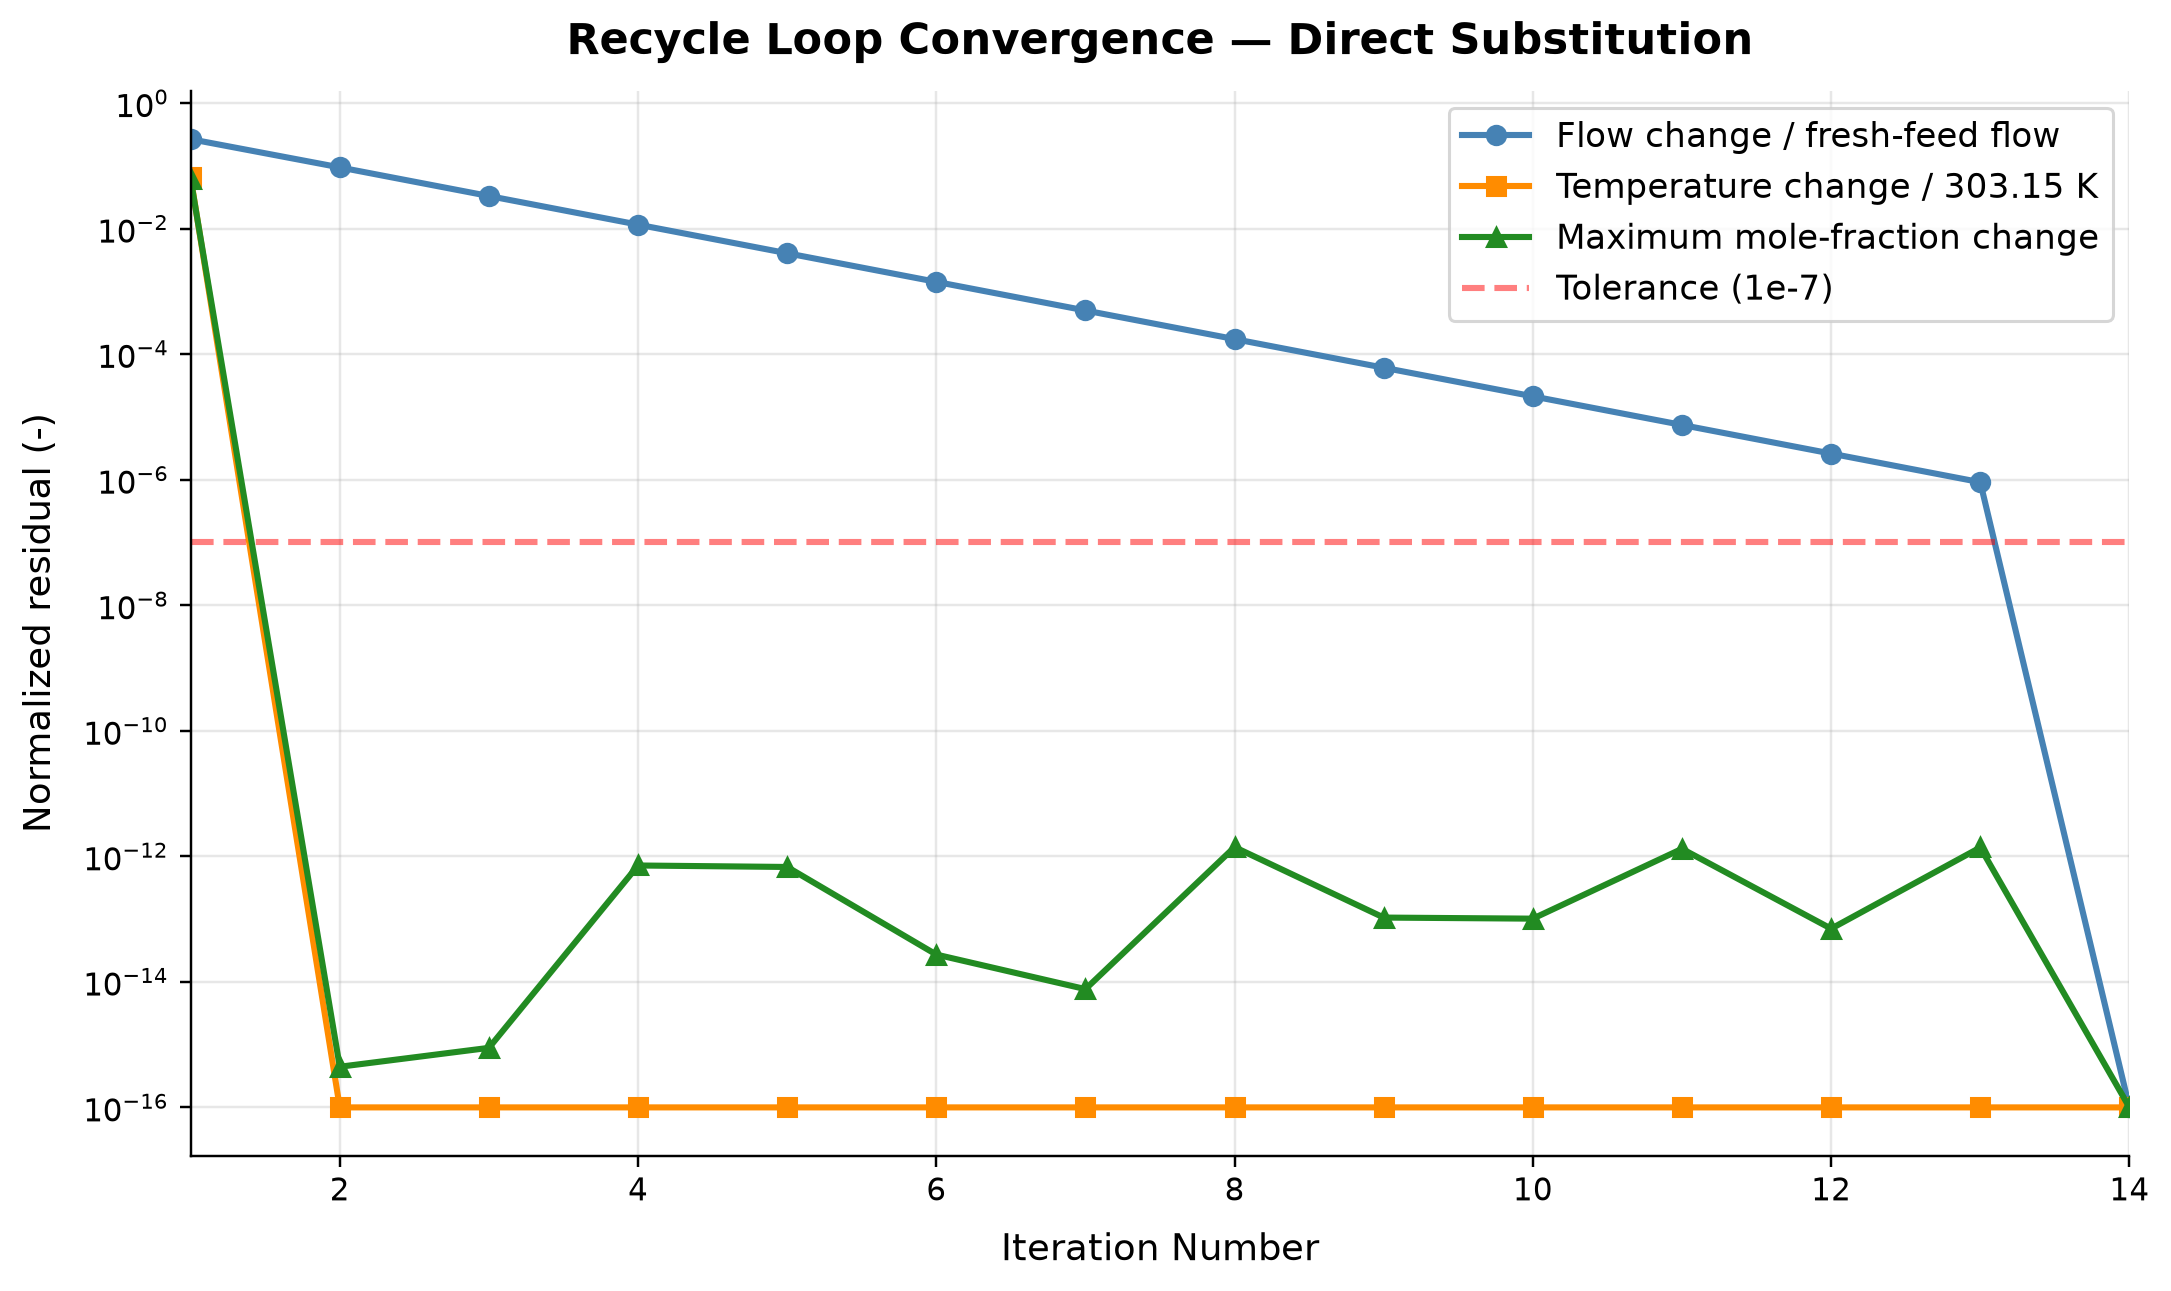

The file beside this chart, header and first rows:
panel, series, point, x_label, y_label, x, y, finite
1, Flow change / fresh-feed flow, 0, Iteration Number, Normalized residual (-), 1.0, 0.2659, True
1, Flow change / fresh-feed flow, 1, Iteration Number, Normalized residual (-), 2.0, 0.09447, True
1, Flow change / fresh-feed flow, 2, Iteration Number, Normalized residual (-), 3.0, 0.03306, True
1, Flow change / fresh-feed flow, 3, Iteration Number, Normalized residual (-), 4.0, 0.01157, True
1, Flow change / fresh-feed flow, 4, Iteration Number, Normalized residual (-), 5.0, 0.00405, True
1, Flow change / fresh-feed flow, 5, Iteration Number, Normalized residual (-), 6.0, 0.001418, True
1, Flow change / fresh-feed flow, 6, Iteration Number, Normalized residual (-), 7.0, 0.0004962, True
1, Flow change / fresh-feed flow, 7, Iteration Number, Normalized residual (-), 8.0, 0.0001737, True
1, Flow change / fresh-feed flow, 8, Iteration Number, Normalized residual (-), 9.0, 6.077989684825297e-05, True
1, Flow change / fresh-feed flow, 9, Iteration Number, Normalized residual (-), 10.0, 2.1272964116942605e-05, True
1, Flow change / fresh-feed flow, 10, Iteration Number, Normalized residual (-), 11.0, 7.445535142978769e-06, True
1, Flow change / fresh-feed flow, 11, Iteration Number, Normalized residual (-), 12.0, 2.6059378925856434e-06, True
1, Flow change / fresh-feed flow, 12, Iteration Number, Normalized residual (-), 13.0, 9.120806573628215e-07, True
1, Flow change / fresh-feed flow, 13, Iteration Number, Normalized residual (-), 14.0, 1e-16, True
1, Temperature change / 303.15 K, 0, Iteration Number, Normalized residual (-), 1.0, 0.06597, True
1, Temperature change / 303.15 K, 1, Iteration Number, Normalized residual (-), 2.0, 1e-16, True
1, Temperature change / 303.15 K, 2, Iteration Number, Normalized residual (-), 3.0, 1e-16, True
1, Temperature change / 303.15 K, 3, Iteration Number, Normalized residual (-), 4.0, 1e-16, True
1, Temperature change / 303.15 K, 4, Iteration Number, Normalized residual (-), 5.0, 1e-16, True
1, Temperature change / 303.15 K, 5, Iteration Number, Normalized residual (-), 6.0, 1e-16, True
1, Temperature change / 303.15 K, 6, Iteration Number, Normalized residual (-), 7.0, 1e-16, True
1, Temperature change / 303.15 K, 7, Iteration Number, Normalized residual (-), 8.0, 1e-16, True
1, Temperature change / 303.15 K, 8, Iteration Number, Normalized residual (-), 9.0, 1e-16, True
1, Temperature change / 303.15 K, 9, Iteration Number, Normalized residual (-), 10.0, 1e-16, True
1, Temperature change / 303.15 K, 10, Iteration Number, Normalized residual (-), 11.0, 1e-16, True
1, Temperature change / 303.15 K, 11, Iteration Number, Normalized residual (-), 12.0, 1e-16, True
1, Temperature change / 303.15 K, 12, Iteration Number, Normalized residual (-), 13.0, 1e-16, True
1, Temperature change / 303.15 K, 13, Iteration Number, Normalized residual (-), 14.0, 1e-16, True
1, Maximum mole-fraction change, 0, Iteration Number, Normalized residual (-), 1.0, 0.06182, True
1, Maximum mole-fraction change, 1, Iteration Number, Normalized residual (-), 2.0, 4.440892098500626e-16, True
1, Maximum mole-fraction change, 2, Iteration Number, Normalized residual (-), 3.0, 8.881784197001252e-16, True
1, Maximum mole-fraction change, 3, Iteration Number, Normalized residual (-), 4.0, 7.140954494389007e-13, True
1, Maximum mole-fraction change, 4, Iteration Number, Normalized residual (-), 5.0, 6.764588889041079e-13, True
1, Maximum mole-fraction change, 5, Iteration Number, Normalized residual (-), 6.0, 2.7200464103316335e-14, True
1, Maximum mole-fraction change, 6, Iteration Number, Normalized residual (-), 7.0, 7.66053886991358e-15, True
1, Maximum mole-fraction change, 7, Iteration Number, Normalized residual (-), 8.0, 1.400102256354785e-12, True
1, Maximum mole-fraction change, 8, Iteration Number, Normalized residual (-), 9.0, 1.0567935415650709e-13, True
1, Maximum mole-fraction change, 9, Iteration Number, Normalized residual (-), 10.0, 1.0158540675320182e-13, True
1, Maximum mole-fraction change, 10, Iteration Number, Normalized residual (-), 11.0, 1.316169395693123e-12, True
1, Maximum mole-fraction change, 11, Iteration Number, Normalized residual (-), 12.0, 7.027711745877241e-14, True
1, Maximum mole-fraction change, 12, Iteration Number, Normalized residual (-), 13.0, 1.3823386879607824e-12, True
1, Maximum mole-fraction change, 13, Iteration Number, Normalized residual (-), 14.0, 1e-16, True
1, Tolerance (1e-7), 0, Iteration Number, Normalized residual (-), 0.0, 1e-07, True
1, Tolerance (1e-7), 1, Iteration Number, Normalized residual (-), 1.0, 1e-07, True
